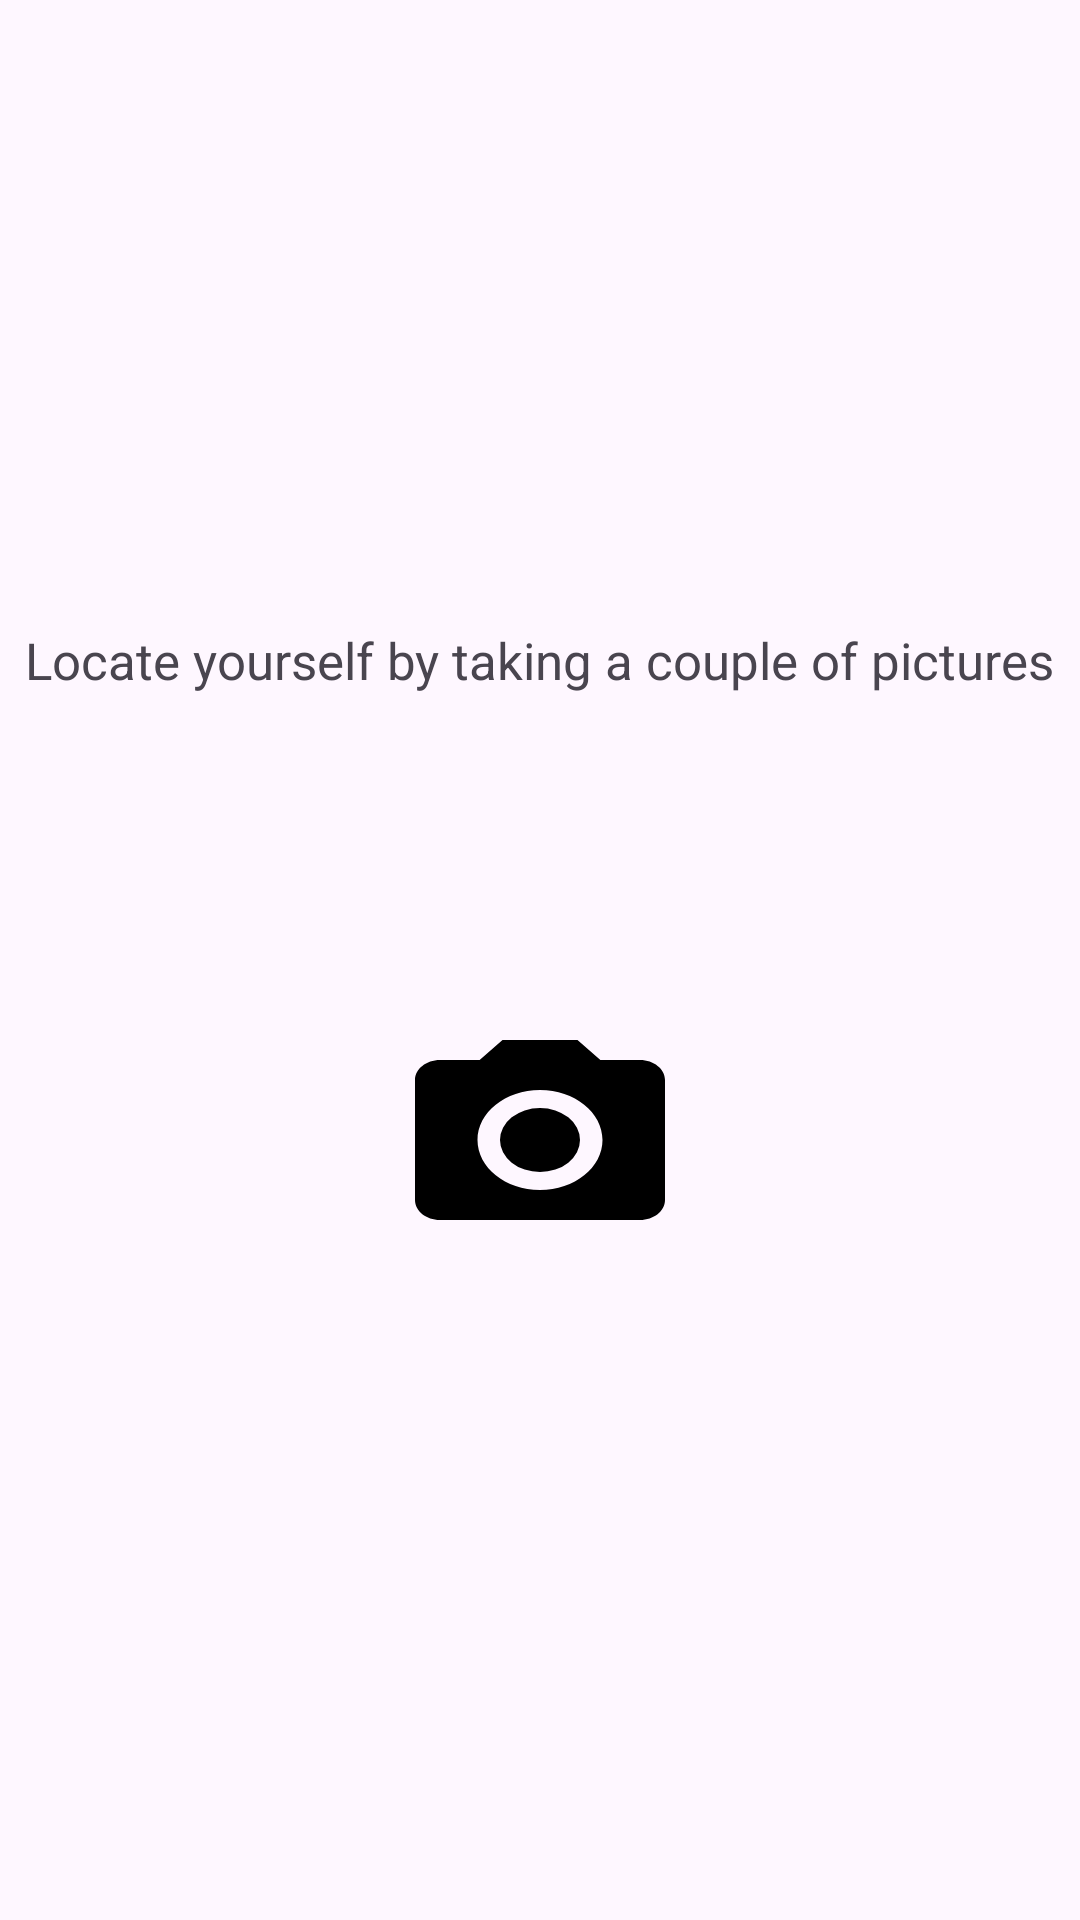

Write the Android layout XML for this screen, with the resource values it uses.
<!-- AndroidManifest.xml: application theme Theme.Akshat_nAvii -->
<!-- res/layout/fragment_homescreen.xml -->
<?xml version="1.0" encoding="utf-8"?>
<FrameLayout xmlns:android="http://schemas.android.com/apk/res/android"
    xmlns:app="http://schemas.android.com/apk/res-auto"
    xmlns:tools="http://schemas.android.com/tools"
    android:layout_width="match_parent"
    android:layout_height="match_parent"
    tools:context=".homescreen">

    


    <TextView
        android:id="@+id/middle_text"
        android:layout_width="wrap_content"
        android:layout_height="wrap_content"
        android:layout_gravity="center"
        android:text="Locate yourself by taking a couple of pictures"
        android:layout_marginBottom="100dp"
        android:textSize="17sp"
        />

    <ImageButton
        android:id="@+id/button"
        android:layout_width="100dp"
        android:layout_height="100dp"
        android:layout_gravity="bottom|center_horizontal"
        android:layout_marginBottom="200dp"
        android:contentDescription="@string/camerabutton"
        android:background="?android:attr/selectableItemBackground"
        android:scaleType="fitCenter"
        android:src="@drawable/baseline_camera_alt_24" />


</FrameLayout>
<!-- resources referenced by this layout -->
<resources>
  <!-- drawable baseline_camera_alt_24 (drawable) -->
  <vector android:height="24dp" android:tint="#000000"
      android:viewportHeight="30" android:viewportWidth="24"
      android:width="24dp" xmlns:android="http://schemas.android.com/apk/res/android">
      <path android:fillColor="@android:color/white" android:pathData="M12,12m-3.2,0a3.2,3.2 0,1 1,6.4 0a3.2,3.2 0,1 1,-6.4 0"/>
      <path android:fillColor="@android:color/white" android:pathData="M9,2L7.17,4L4,4c-1.1,0 -2,0.9 -2,2v12c0,1.1 0.9,2 2,2h16c1.1,0 2,-0.9 2,-2L22,6c0,-1.1 -0.9,-2 -2,-2h-3.17L15,2L9,2zM12,17c-2.76,0 -5,-2.24 -5,-5s2.24,-5 5,-5 5,2.24 5,5 -2.24,5 -5,5z"/>
  </vector>
  <style name="Theme.Akshat_nAvii" parent="Base.Theme.Akshat_nAvii" />
  <style name="Base.Theme.Akshat_nAvii" parent="Theme.Material3.DayNight.NoActionBar">
          
          
      </style>
</resources>
